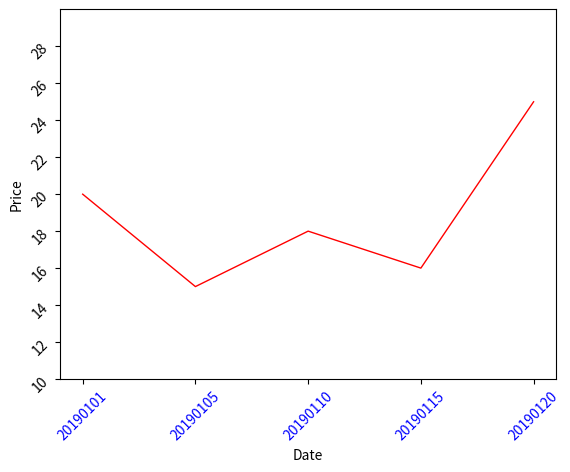

Write the Python code that produced this figure.
# !/usr/bin/env python
# coding=utf-8
import numpy as np
import matplotlib.pyplot as plt
# 折线图
x = np.array([1, 2, 3, 4, 5])
y = np.array([20, 15, 18, 16, 25])
plt.xticks(x, ('20190101', '20190105', '20190110',
           '20190115', '20190120'), color='blue', rotation=45)
plt.yticks(np.arange(10, 30, 2), rotation=45)
plt.ylim(10, 30)
plt.xlabel("Date")
plt.ylabel("Price")
plt.plot(x, y, color="red", linewidth=1)
plt.show()
